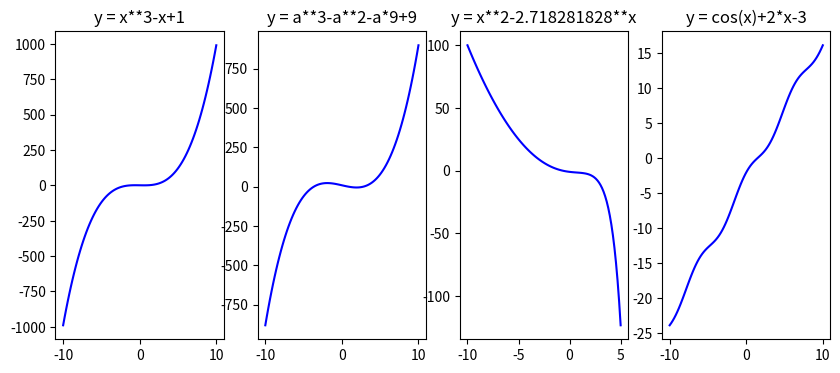

Python code for this plot:
from math import log
from math import cos
import numpy as np
import matplotlib.pyplot as plt
def expression0(a):
    return a**3-a+1
def expression1(a):
    return a**3-a**2-a*9+9
def expression2(a):
    return a**2-2.718281828**a
def expression3(a):
    return 5*a-6*log(a,2.718281828)-7
def expression4(a):
    return cos(a)+2*a-3
maxmins0=[]
maxmins1=[]
maxmins2=[]
maxmins3=[]
maxmins4=[]
new=-10
for i in range(-1000,1000):
    if expression0(new)*expression0(i/100)<0:
        maxmins0.append(i/100)
        new=i/100
print(maxmins0)
new=-10
for i in range(-1000,1000):
    if expression1(new)*expression1(i/100)<0:
        maxmins1.append(i/100)
        new=i/100
print(maxmins1)
new=-10
for i in range(-1000,1000):
    if expression2(new)*expression2(i/100)<0:
        maxmins2.append(i/100)
        new=i/100
print(maxmins2)
new=0.1
for i in range(1,1000):
    if expression3(new)*expression3(i/100)<0:
        maxmins3.append(i/100)
        new=i/100
print(maxmins3)
new=-10
for i in range(-1000,1000):
    if expression4(new)*expression4(i/100)<0:
        maxmins4.append(i/100)
        new=i/100
print(maxmins4)
fig, axs = plt.subplots(1, 4, figsize=(10, 4))
x=np.linspace(-10,10,100)
x2=np.linspace(0.01,10,100)
x3=np.linspace(-10,5,100)
y0=x**3-x+1
y1=x**3-x*2-9*x+9
y2=x3**2-2.718281828**x3
y4=np.cos(x)+2*x-3
axs[0].plot(x, y0, color="blue")
axs[0].set_title("y = x**3-x+1")
axs[1].plot(x, y1, color="blue")
axs[1].set_title("y = a**3-a**2-a*9+9")
axs[2].plot(x3, y2, color="blue")
axs[2].set_title("y = x**2-2.718281828**x")
axs[3].plot(x, y4, color="blue")
axs[3].set_title("y = cos(x)+2*x-3")
plt.show()
